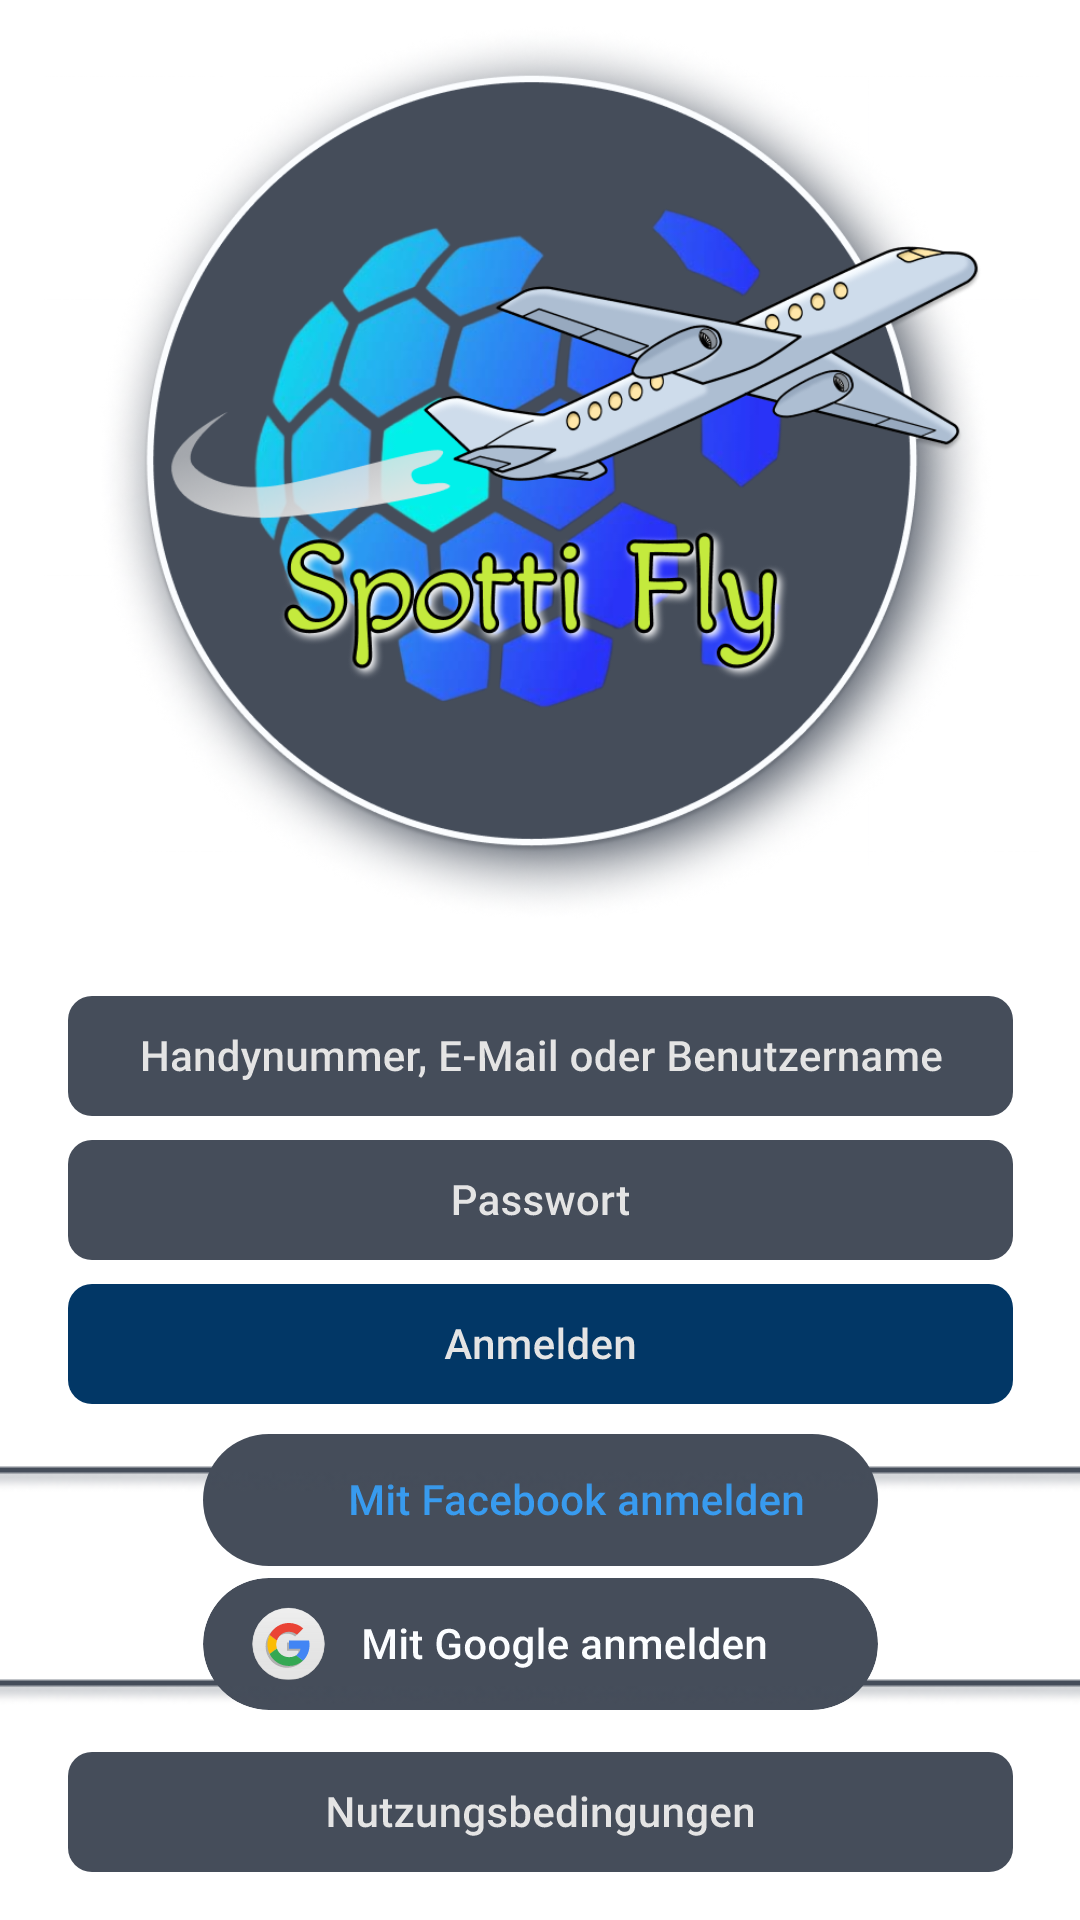

Produce the Android XML layout that renders to this screen, including the resource entries it uses.
<!-- AndroidManifest.xml: application theme Theme.SpottiFly -->
<!-- res/layout/fragment_login.xml -->
<?xml version="1.0" encoding="utf-8"?>
<androidx.constraintlayout.widget.ConstraintLayout xmlns:android="http://schemas.android.com/apk/res/android"
    xmlns:app="http://schemas.android.com/apk/res-auto"
    xmlns:tools="http://schemas.android.com/tools"
    android:layout_width="match_parent"
    android:layout_height="match_parent"
    tools:context=".Login_Fragment">

    <ImageView
        android:id="@+id/logo_view"
        android:layout_width="0dp"
        android:layout_height="300dp"
        android:layout_marginTop="8dp"
        android:src="@drawable/group_2"
        app:layout_constraintEnd_toEndOf="parent"
        app:layout_constraintStart_toStartOf="parent"
        app:layout_constraintTop_toTopOf="parent" />

    <ImageView
        android:id="@+id/Benutzername_text"
        android:layout_width="wrap_content"
        android:layout_height="wrap_content"
        android:layout_marginTop="24dp"
        android:src="@drawable/nav_item"
        app:layout_constraintEnd_toEndOf="@+id/logo_view"
        app:layout_constraintStart_toStartOf="@+id/logo_view"
        app:layout_constraintTop_toBottomOf="@+id/logo_view" />

    <ImageView
        android:id="@+id/passwort_text"
        android:layout_width="wrap_content"
        android:layout_height="wrap_content"
        android:layout_marginTop="8dp"
        android:src="@drawable/nav_item_passwort"
        app:layout_constraintEnd_toEndOf="@+id/Benutzername_text"
        app:layout_constraintStart_toStartOf="@+id/Benutzername_text"
        app:layout_constraintTop_toBottomOf="@+id/Benutzername_text" />

    <ImageView
        android:id="@+id/Anmelde_button"
        android:layout_width="wrap_content"
        android:layout_height="wrap_content"
        android:layout_marginTop="8dp"
        android:src="@drawable/nav_item_anmelden"
        app:layout_constraintEnd_toEndOf="@+id/passwort_text"
        app:layout_constraintStart_toStartOf="@+id/passwort_text"
        app:layout_constraintTop_toBottomOf="@+id/passwort_text" />

    <ImageView
        android:id="@+id/facebook_anmelde_button"
        android:layout_width="wrap_content"
        android:layout_height="wrap_content"
        android:src="@drawable/button_facebook"
        app:layout_constraintBottom_toTopOf="@+id/google_anmelde_button"
        app:layout_constraintEnd_toEndOf="@+id/Anmelde_button"
        app:layout_constraintHorizontal_bias="0.5"
        app:layout_constraintStart_toStartOf="@+id/Anmelde_button"
        app:layout_constraintTop_toBottomOf="@+id/imageView9" />

    <ImageView
        android:id="@+id/google_anmelde_button"
        android:layout_width="225dp"
        android:layout_height="52dp"
        android:src="@drawable/button_google"
        app:layout_constraintBottom_toTopOf="@+id/imageView10"
        app:layout_constraintEnd_toEndOf="@+id/facebook_anmelde_button"
        app:layout_constraintHorizontal_bias="0.5"
        app:layout_constraintStart_toStartOf="@+id/facebook_anmelde_button"
        app:layout_constraintTop_toBottomOf="@+id/facebook_anmelde_button" />

    <ImageView
        android:id="@+id/Nutzungsbedingungen_button"
        android:layout_width="wrap_content"
        android:layout_height="wrap_content"
        android:layout_marginBottom="16dp"
        android:src="@drawable/nav_item_nutzungsbedingung"
        app:layout_constraintBottom_toBottomOf="parent"
        app:layout_constraintEnd_toEndOf="@+id/Anmelde_button"
        app:layout_constraintStart_toStartOf="@+id/Anmelde_button" />

    <ImageView
        android:id="@+id/imageView9"
        android:layout_width="wrap_content"
        android:layout_height="wrap_content"
        android:layout_marginTop="8dp"
        android:scaleType="centerCrop"
        android:src="@drawable/shadow_line"
        app:layout_constraintEnd_toEndOf="parent"
        app:layout_constraintStart_toStartOf="parent"
        app:layout_constraintTop_toBottomOf="@+id/Anmelde_button" />

    <ImageView
        android:id="@+id/imageView10"
        android:layout_width="wrap_content"
        android:layout_height="wrap_content"
        android:layout_marginBottom="8dp"
        android:scaleType="centerCrop"
        android:src="@drawable/shadow_line"
        app:layout_constraintBottom_toTopOf="@+id/Nutzungsbedingungen_button"
        app:layout_constraintEnd_toEndOf="parent"
        app:layout_constraintStart_toStartOf="parent" />
</androidx.constraintlayout.widget.ConstraintLayout>
<!-- resources referenced by this layout -->
<resources>
  <!-- drawable button_facebook: vector/xml drawable (drawable, 16878 chars, omitted) -->
  <!-- drawable button_google: vector/xml drawable (drawable, 19803 chars, omitted) -->
  <!-- drawable group_2: png bitmap (drawable, 528191 bytes) -->
  <!-- drawable nav_item: vector/xml drawable (drawable, 26960 chars, omitted) -->
  <!-- drawable nav_item_anmelden: vector/xml drawable (drawable, 6834 chars, omitted) -->
  <!-- drawable nav_item_nutzungsbedingung: vector/xml drawable (drawable, 17666 chars, omitted) -->
  <!-- drawable nav_item_passwort: vector/xml drawable (drawable, 8172 chars, omitted) -->
  <!-- drawable shadow_line: png bitmap (drawable, 2086 bytes) -->
  <style name="Theme.SpottiFly" parent="Theme.MaterialComponents.DayNight.NoActionBar">
          
          <item name="colorPrimary">@color/purple_500</item>
  
          <item name="colorPrimaryVariant">@color/ac_weiß</item>
          <item name="colorOnPrimary">@color/white</item>
          
          <item name="colorSecondary">@color/teal_200</item>
          <item name="colorSecondaryVariant">@color/teal_700</item>
          <item name="colorOnSecondary">@color/black</item>
          
          <item name="android:statusBarColor">?attr/colorPrimaryVariant</item>
          <item name="android:windowLightStatusBar">true</item>
          
      </style>
  <color name="purple_500">#FF6200EE</color>
  <color name="white">#FFFFFFFF</color>
  <color name="teal_200">#FF03DAC5</color>
  <color name="teal_700">#FF018786</color>
  <color name="black">#FF000000</color>
</resources>
